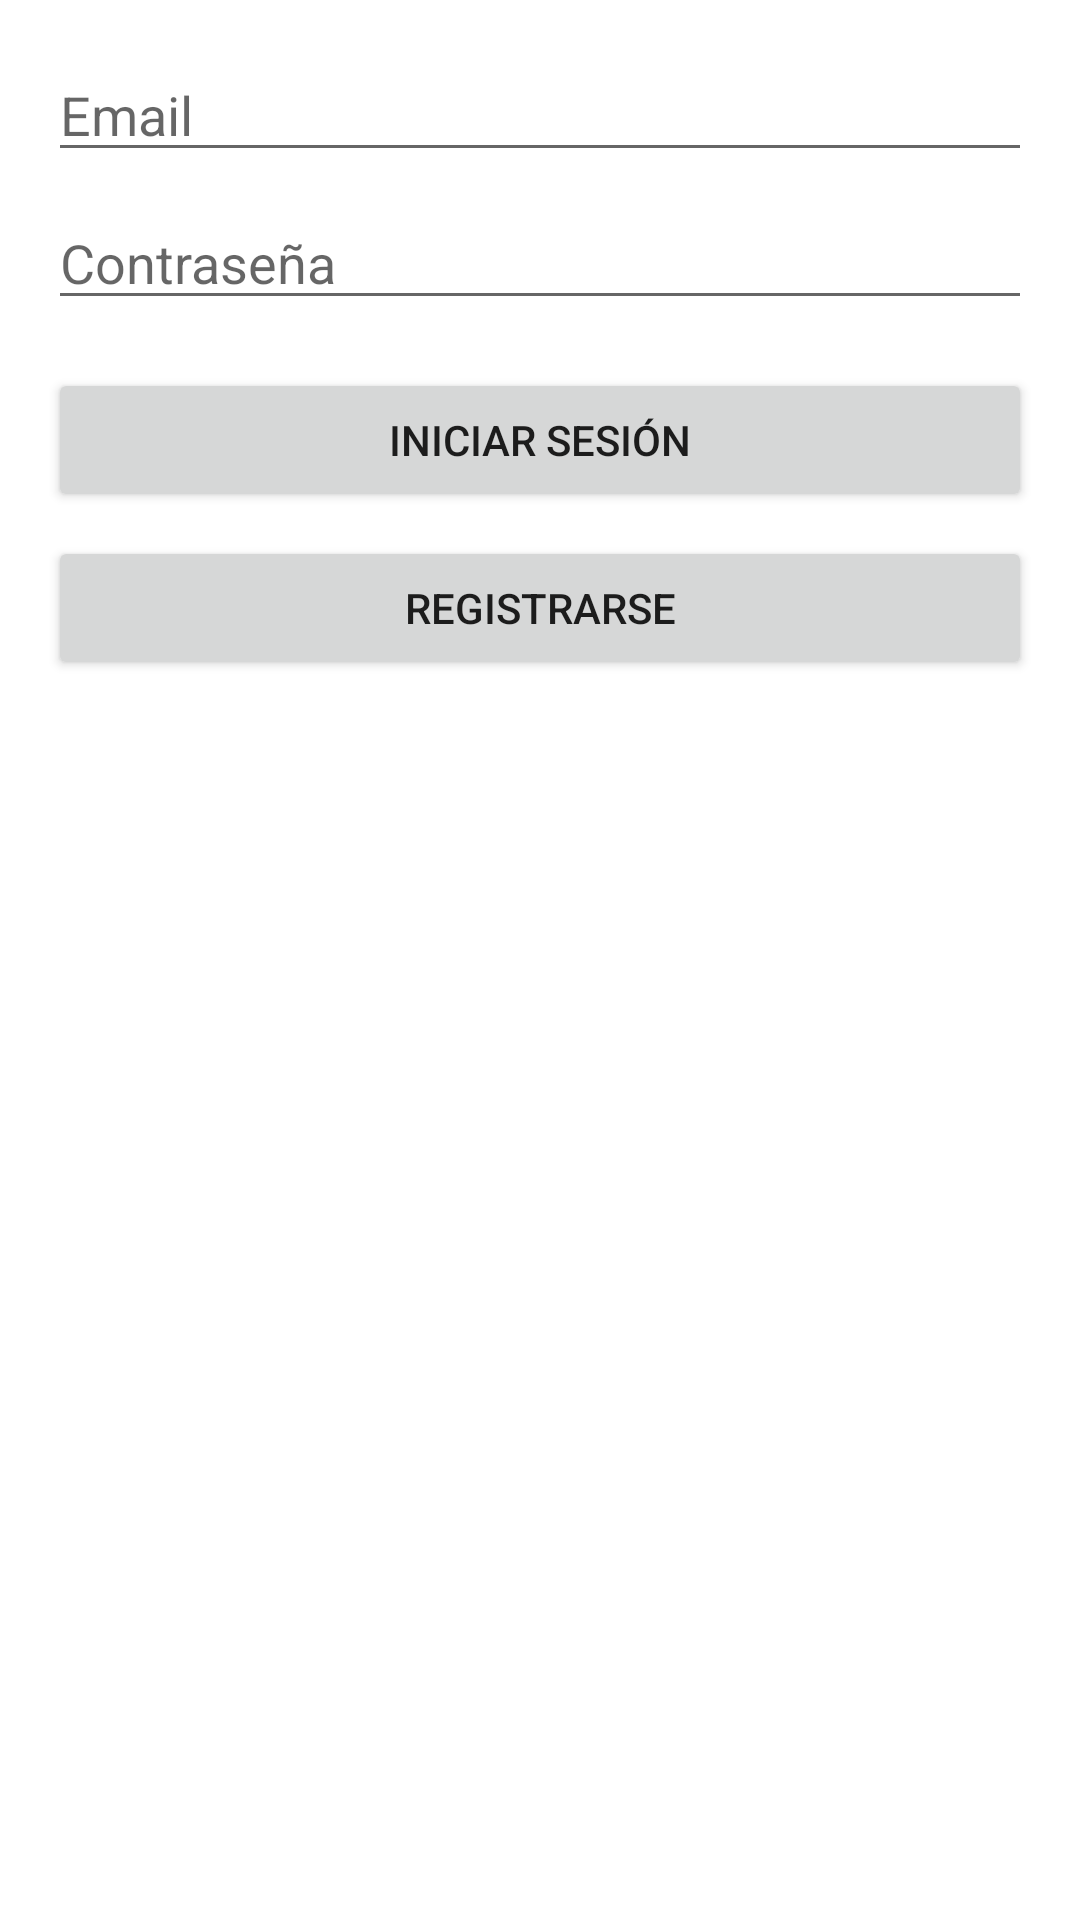

Android layout source for this screen:
<!-- AndroidManifest.xml: application theme Theme.AppListaPeliculas -->
<!-- res/layout/activity_login.xml -->
<layout xmlns:android="http://schemas.android.com/apk/res/android">
    <data>
        <variable
            name="viewModel"
            type="com.example.applistapeliculas.viewmodels.LoginViewModel"/>
    </data>

    
    <FrameLayout
        android:id="@+id/fragmentContainer"
        android:layout_width="match_parent"
        android:layout_height="match_parent">

        
        <LinearLayout
            android:id="@+id/loginForm"
            android:layout_width="match_parent"
            android:layout_height="match_parent"
            android:orientation="vertical"
            android:padding="16dp">

            <EditText
                android:id="@+id/emailEditText"
                android:layout_width="match_parent"
                android:layout_height="wrap_content"
                android:hint="Email"
                android:inputType="textEmailAddress"
                android:layout_marginBottom="8dp"/>

            <EditText
                android:id="@+id/passwordEditText"
                android:layout_width="match_parent"
                android:layout_height="wrap_content"
                android:hint="Contraseña"
                android:inputType="textPassword"
                android:layout_marginBottom="16dp"/>

            <Button
                android:id="@+id/loginButton"
                android:layout_width="match_parent"
                android:layout_height="wrap_content"
                android:text="Iniciar sesión"
                android:layout_marginBottom="8dp"/>

            <Button
                android:id="@+id/goToRegisterButton"
                android:layout_width="match_parent"
                android:layout_height="wrap_content"
                android:text="Registrarse"/>
        </LinearLayout>

    </FrameLayout>
</layout>
<!-- resources referenced by this layout -->
<resources>
  <style name="Theme.AppListaPeliculas" parent="Theme.MaterialComponents.DayNight.DarkActionBar">
          
          <item name="colorPrimary">@color/purple_500</item>
          <item name="colorPrimaryVariant">@color/purple_700</item>
          <item name="colorOnPrimary">@color/white</item>
          
          <item name="colorSecondary">@color/teal_200</item>
          <item name="colorSecondaryVariant">@color/teal_700</item>
          <item name="colorOnSecondary">@color/black</item>
          
          <item name="android:statusBarColor">?attr/colorPrimaryVariant</item>
          
      </style>
  <!-- not gathered from this repository: default colours our renderer supplied (Android Studio template values) -->
  <color name="purple_500">#FF6200EE</color>
  <color name="purple_700">#FF3700B3</color>
  <color name="teal_200">#FF03DAC5</color>
  <color name="teal_700">#FF018786</color>
  <color name="black">#FF000000</color>
  <color name="white">#FFFFFFFF</color>
</resources>
